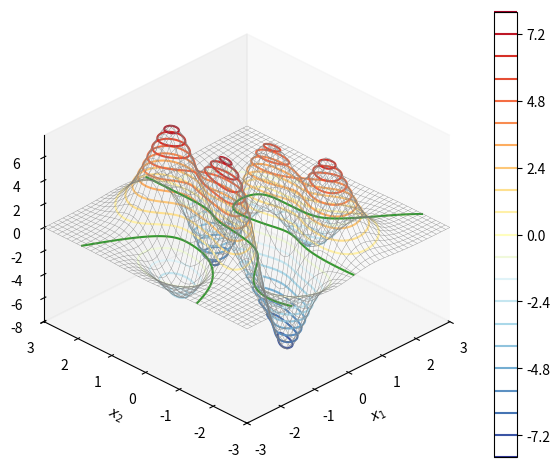
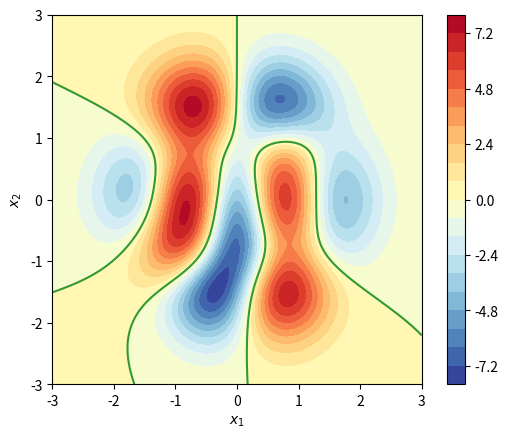
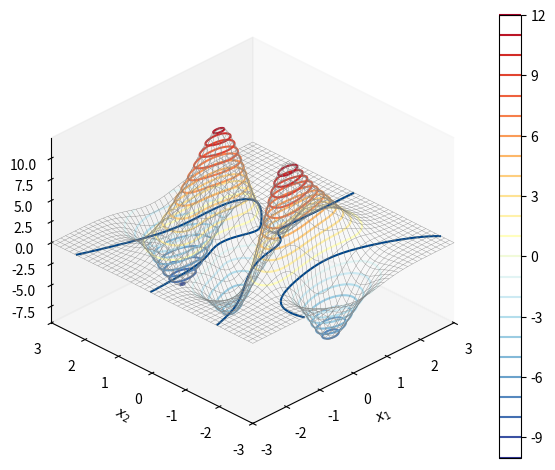
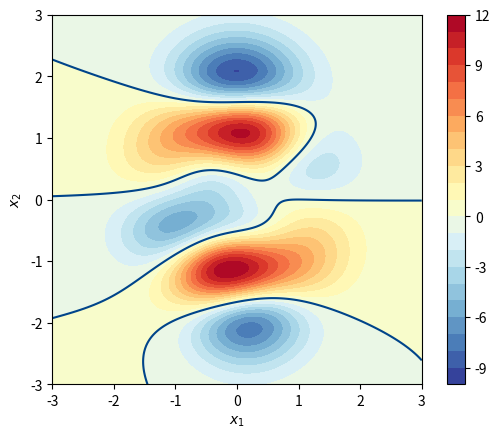
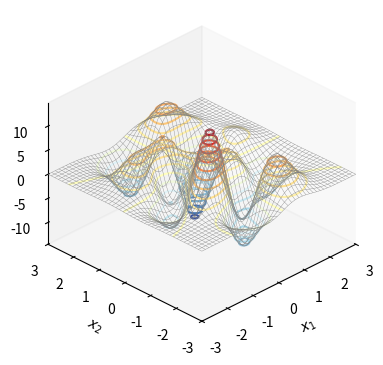
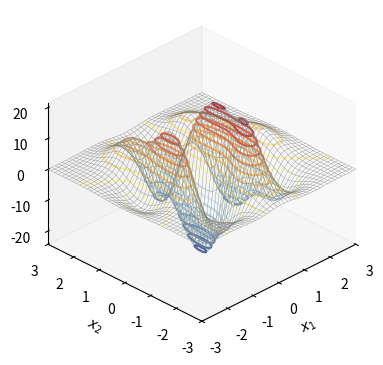
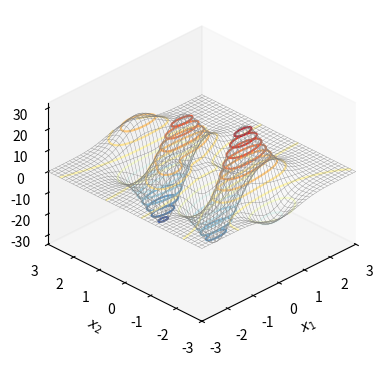
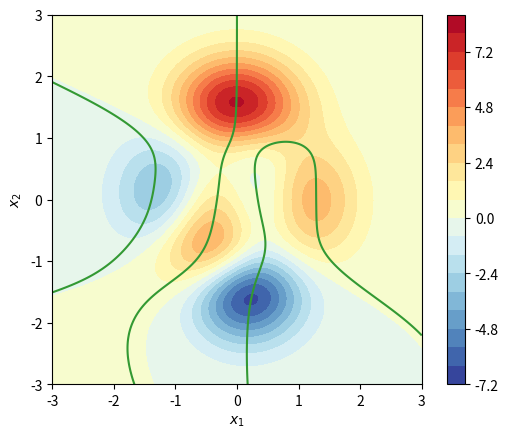
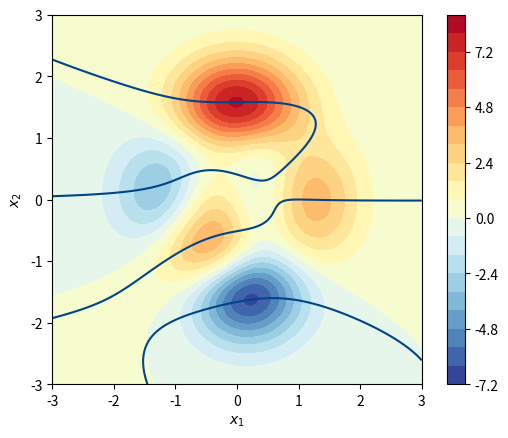
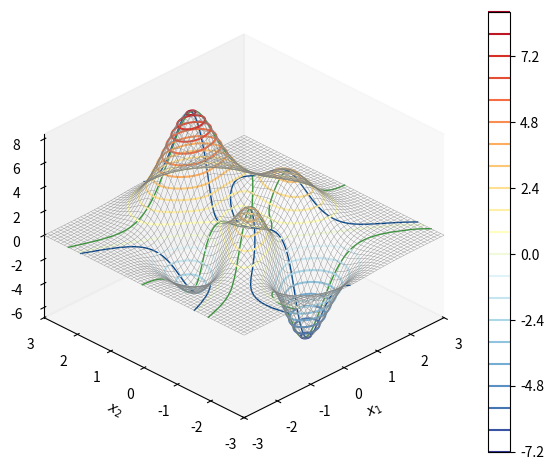
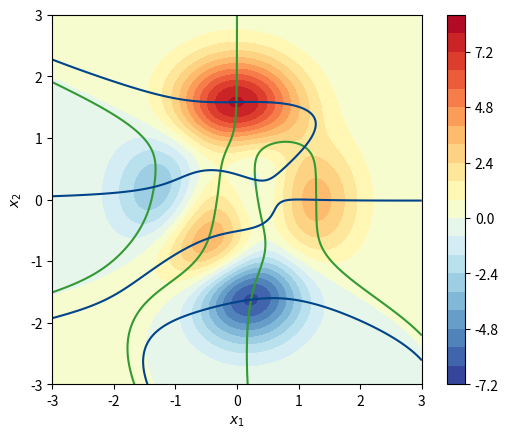
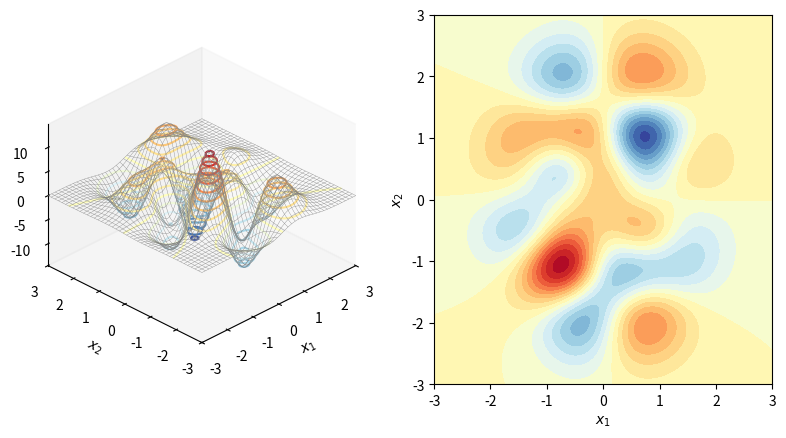
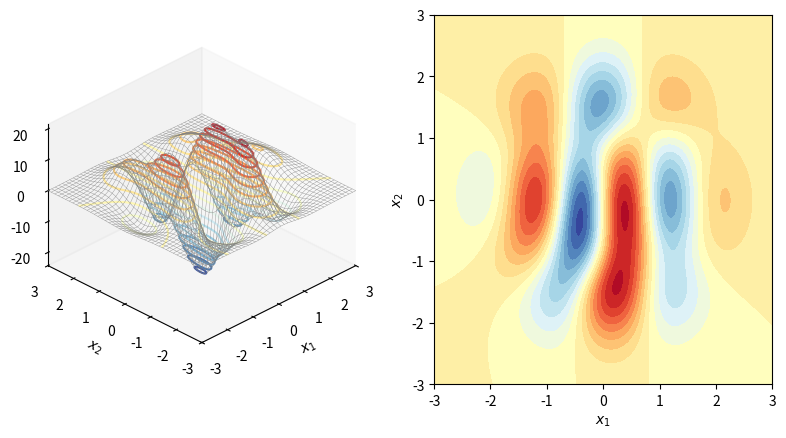
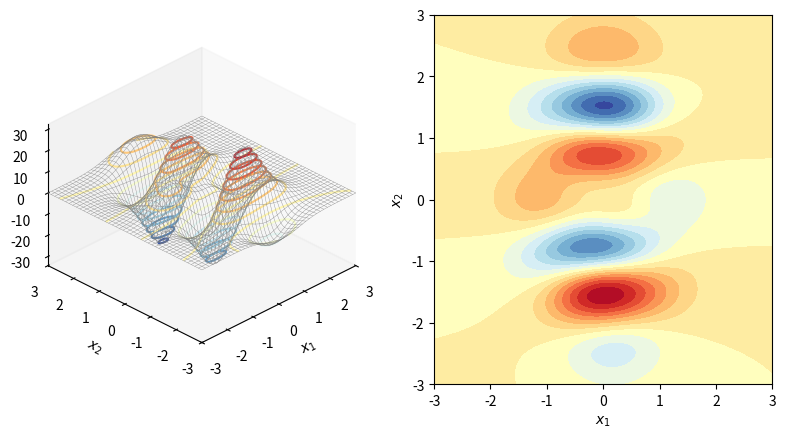

Write the Python code that produced these figures, in order.

###############
# Authored by Weisheng Jiang
# Book 4  |  From Basic Arithmetic to Machine Learning
# Published and copyrighted by Tsinghua University Press
# Beijing, China, 2022
###############

# Bk3_Ch16_01_A

import numpy as np
from sympy import lambdify, diff, exp, latex
from sympy.abc import x, y
import numpy as np
from matplotlib import pyplot as plt 

num = 301; # number of mesh grids
x_array = np.linspace(-3,3,num)
y_array = np.linspace(-3,3,num)
xx,yy = np.meshgrid(x_array,y_array)

plt.close('all')

# f_xy = x*exp(- x**2 - y**2);
f_xy =  3*(1-x)**2*exp(-(x**2) - (y+1)**2)\
    - 10*(x/5 - x**3 - y**5)*exp(-x**2-y**2)\
    - 1/3*exp(-(x+1)**2 - y**2) 

f_xy_fcn = lambdify([x,y],f_xy)

f_xy_zz = f_xy_fcn(xx,yy)

#%% partial derivative with respect to x1

df_dx = f_xy.diff(x)
df_dx_fcn = lambdify([x,y],df_dx)
df_dx_zz = df_dx_fcn(xx,yy)

fig, ax = plt.subplots(subplot_kw={'projection': '3d'})

ax.plot_wireframe(xx,yy, df_dx_zz,
                  color = [0.5,0.5,0.5],
                  linewidth = 0.25)

colorbar = ax.contour(xx,yy, df_dx_zz,20,
             cmap = 'RdYlBu_r')

ax.contour(xx,yy, df_dx_zz, levels = [0],
           colors = '#339933',
           linestyles = '-')

fig.colorbar(colorbar, ax=ax)
ax.set_proj_type('ortho')
ax.set_xlabel('$x_1$')
ax.set_ylabel('$x_2$')
ax.set_zlabel('$f_{x1}(x_1,x_2)$')
plt.tight_layout()
ax.set_xlim(xx.min(), xx.max())
ax.set_ylim(yy.min(), yy.max())
ax.view_init(azim=-135, elev=30)
ax.grid(False)
plt.show()

fig, ax = plt.subplots()

colorbar = ax.contourf(xx,yy, df_dx_zz, 20, cmap='RdYlBu_r')

ax.contour(xx,yy, df_dx_zz, levels = [0],
           colors = '#339933',
           linestyles = '-')

fig.colorbar(colorbar, ax=ax)
ax.set_xlim(xx.min(), xx.max())
ax.set_ylim(yy.min(), yy.max())
ax.set_xlabel('$x_1$')
ax.set_ylabel('$x_2$')
plt.gca().set_aspect('equal', adjustable='box')
plt.show()

# Bk3_Ch16_01_B

#%% partial derivative with respect to x2

df_dy = f_xy.diff(y)
df_dy_fcn = lambdify([x,y],df_dy)
df_dy_zz = df_dy_fcn(xx,yy)

fig, ax = plt.subplots(subplot_kw={'projection': '3d'})

ax.plot_wireframe(xx,yy, df_dy_zz,
                  color = [0.5,0.5,0.5],
                  linewidth = 0.25)

colorbar = ax.contour(xx,yy, df_dy_zz,20,
             cmap = 'RdYlBu_r')

ax.contour(xx,yy, df_dy_zz, levels = [0],
           colors = '#00448A')

fig.colorbar(colorbar, ax=ax)

ax.set_proj_type('ortho')
ax.set_xlabel('$x_1$')
ax.set_ylabel('$x_2$')
ax.set_zlabel('$f_{x2}(x_1,x_2)$')
plt.tight_layout()
ax.set_xlim(xx.min(), xx.max())
ax.set_ylim(yy.min(), yy.max())
ax.view_init(azim=-135, elev=30)
ax.grid(False)
plt.show()

fig, ax = plt.subplots()

colorbar = ax.contourf(xx,yy, df_dy_zz, 20, cmap='RdYlBu_r')

ax.contour(xx,yy, df_dy_zz, levels = [0],
           colors = '#00448A')

fig.colorbar(colorbar, ax=ax)
ax.set_xlim(xx.min(), xx.max())
ax.set_ylim(yy.min(), yy.max())
ax.set_xlabel('$x_1$')
ax.set_ylabel('$x_2$')
plt.gca().set_aspect('equal', adjustable='box')
plt.show()

# Bk3_Ch16_01_C

#%% second order partial derivatives

def plot_surface(xx, yy, surface, title_txt):

    fig = plt.figure(figsize=plt.figaspect(0.5))
    
    ax = fig.add_subplot(1, 2, 1, projection='3d')
    
    ax.plot_wireframe(xx,yy, surface,
                      color = [0.5,0.5,0.5],
                      linewidth = 0.25)
    
    colorbar = ax.contour(xx,yy, surface,20,
                 cmap = 'RdYlBu_r')
    
    # fig.colorbar(colorbar, ax=ax)
    
    ax.set_proj_type('ortho')
    
    ax.set_xlabel('$x_1$')
    ax.set_ylabel('$x_2$')
    ax.set_zlabel(title_txt)
    ax.set_xlim(xx.min(), xx.max())
    ax.set_ylim(yy.min(), yy.max())
    
    ax.view_init(azim=-135, elev=30)
    
    ax.grid(False)
    plt.show()
    
    ax = fig.add_subplot(1, 2, 2)
    
    colorbar = ax.contourf(xx,yy, surface, 20, cmap='RdYlBu_r')
    
    # fig.colorbar(colorbar, ax=ax)
    
    ax.set_xlim(xx.min(), xx.max())
    ax.set_ylim(yy.min(), yy.max())
    
    ax.set_xlabel('$x_1$')
    ax.set_ylabel('$x_2$')
    plt.gca().set_aspect('equal', adjustable='box')
    
    plt.show()
    


    
d2f_dxdy = f_xy.diff(x,y)
# d2f_dxdy = df_dy.diff(x)
# d2f_dxdy = df_dx.diff(y)
d2f_dxdy_fcn = lambdify([x,y],d2f_dxdy)
d2f_dxdy_zz = d2f_dxdy_fcn(xx,yy)

title_txt = '$f_{x1,x2}(x1,x2)$'
plot_surface(xx, yy, d2f_dxdy_zz, title_txt)

d2f_dxdx = f_xy.diff(x,2)
# d2f_dxdx = df_dx.diff(x)
d2f_dxdx_fcn = lambdify([x,y],d2f_dxdx)
d2f_dxdx_zz = d2f_dxdx_fcn(xx,yy)

title_txt = '$f_{x1,x1}(x1,x2)$'
plot_surface(xx, yy, d2f_dxdx_zz, title_txt)

d2f_dydy = f_xy.diff(y,2)
# d2f_dydy = df_dy.diff(y)
d2f_dydy_fcn = lambdify([x,y],d2f_dydy)
d2f_dydy_zz = d2f_dydy_fcn(xx,yy)

title_txt = '$f_{x2,x2}(x1,x2)$'
plot_surface(xx, yy, d2f_dydy_zz, title_txt)

# Bk3_Ch16_01_D

fig, ax = plt.subplots()

colorbar = ax.contourf(xx,yy, f_xy_zz, 20, cmap='RdYlBu_r')
fig.colorbar(colorbar, ax=ax)
ax.contour(xx,yy, df_dx_zz, levels = [0],
           colors = '#339933')
ax.set_xlim(xx.min(), xx.max())
ax.set_ylim(yy.min(), yy.max())

ax.set_xlabel('$x_1$')
ax.set_ylabel('$x_2$')
plt.gca().set_aspect('equal', adjustable='box')

plt.show()

fig, ax = plt.subplots()

colorbar = ax.contourf(xx,yy, f_xy_zz, 20, cmap='RdYlBu_r')
fig.colorbar(colorbar, ax=ax)
ax.contour(xx,yy, df_dy_zz, levels = [0],
           colors = '#00448A')
ax.set_xlim(xx.min(), xx.max())
ax.set_ylim(yy.min(), yy.max())

ax.set_xlabel('$x_1$')
ax.set_ylabel('$x_2$')
plt.gca().set_aspect('equal', adjustable='box')

plt.show()


#%% stationary, intersections

fig, ax = plt.subplots(subplot_kw={'projection': '3d'})

CS_y = ax.contour(xx,yy, df_dy_zz, levels = [0],
           colors = '#339933')
CS_x = ax.contour(xx,yy, df_dx_zz, levels = [0],
           colors = '#339933')
ax.cla()  

ax.plot_wireframe(xx,yy, f_xy_zz,
                  color = [0.5,0.5,0.5],
                  rstride=5, cstride=5,
                  linewidth = 0.25)

colorbar = ax.contour(xx,yy, f_xy_zz,20,
             cmap = 'RdYlBu_r')

fig.colorbar(colorbar, ax=ax)

for i in range(0,len(CS_y.allsegs[0])):

    contour_points_x_y = CS_y.allsegs[0][i]
    
    contour_points_z = f_xy_fcn(contour_points_x_y[:,0],
                                contour_points_x_y[:,1])
    
    
    ax.plot3D(contour_points_x_y[:,0],
              contour_points_x_y[:,1], 
              contour_points_z,
              color = '#339933',
              linewidth = 1)


for i in range(0,len(CS_x.allsegs[0])):

    contour_points_x_y = CS_x.allsegs[0][i]
    
    contour_points_z = f_xy_fcn(contour_points_x_y[:,0],
                                contour_points_x_y[:,1])
    
    
    ax.plot3D(contour_points_x_y[:,0],
              contour_points_x_y[:,1], 
              contour_points_z,
              color = '#00448A',
              linewidth = 1)
    
ax.set_proj_type('ortho')

ax.set_xlabel('$x_1$')
ax.set_ylabel('$x_2$')
ax.set_zlabel('$f(x_1,x_2)$')

ax.set_xlim(xx.min(), xx.max())
ax.set_ylim(yy.min(), yy.max())

ax.view_init(azim=-135, elev=30)
# ax.view_init(azim=-135, elev=60)
plt.tight_layout()
ax.grid(False)
plt.show()


fig, ax = plt.subplots()

colorbar = ax.contourf(xx,yy, f_xy_zz, 20, cmap='RdYlBu_r')
fig.colorbar(colorbar, ax=ax)

ax.contour(xx,yy, df_dx_zz, levels = [0],
           colors = '#339933',
           linestyles = '-')
ax.contour(xx,yy, df_dy_zz, levels = [0],
           colors = '#00448A',
           linestyles = '-')

ax.set_xlim(xx.min(), xx.max())
ax.set_ylim(yy.min(), yy.max())

ax.set_xlabel('$x_1$')
ax.set_ylabel('$x_2$')

plt.gca().set_aspect('equal', adjustable='box')

plt.show()
